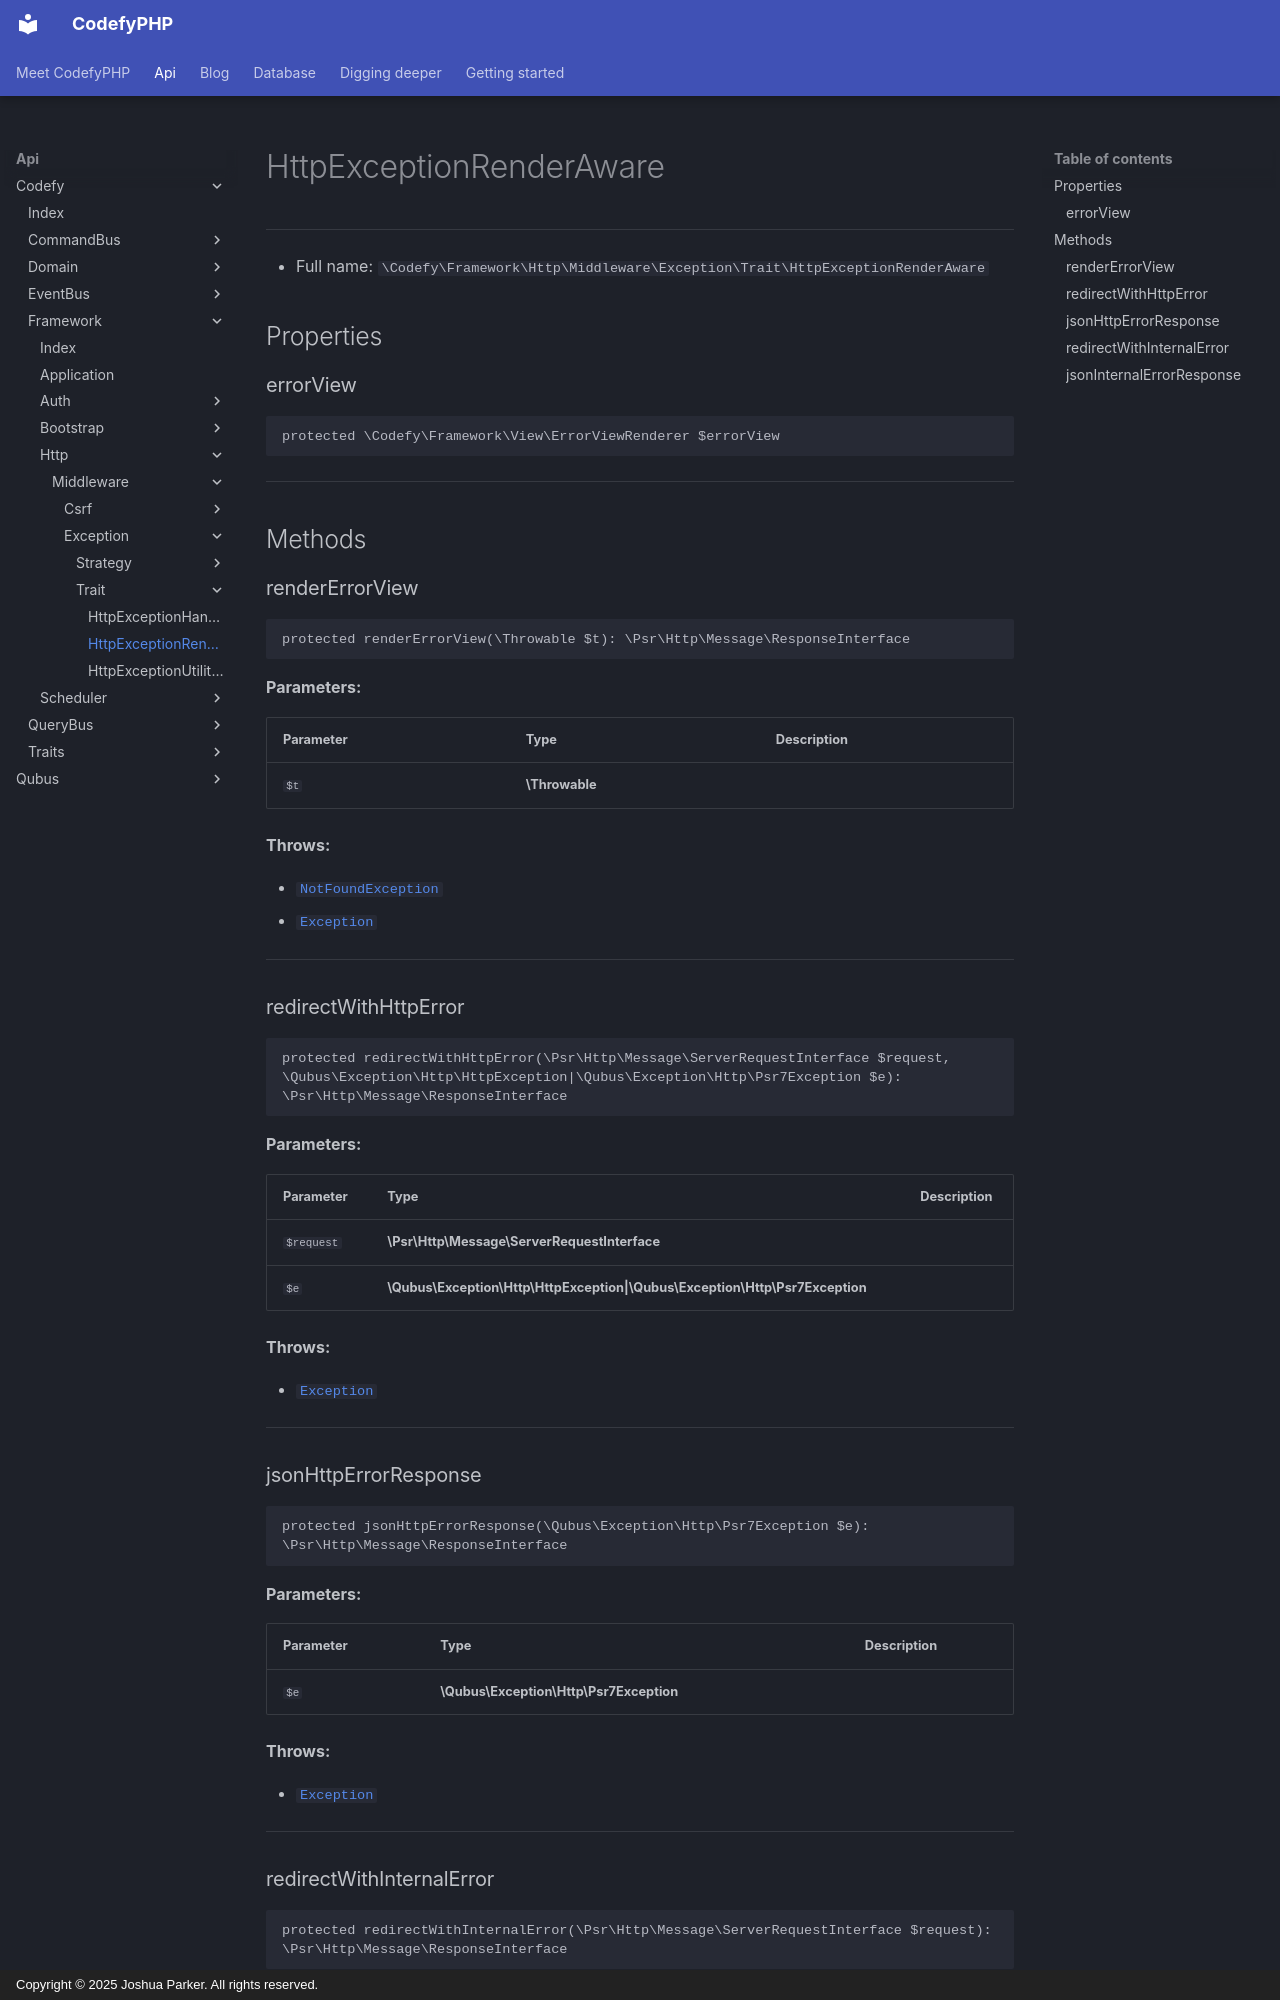

repository: codefyphp/docs · page: api/Codefy/Framework/Http/Middleware/Exception/Trait/HttpExceptionRenderAware/index.html · generator: mkdocs · copyright: Copyright © 2025 Joshua Parker. All rights reserved.

# HttpExceptionRenderAware

***

* Full name: `\Codefy\Framework\Http\Middleware\Exception\Trait\HttpExceptionRenderAware`

## Properties

### errorView

```php
protected \Codefy\Framework\View\ErrorViewRenderer $errorView
```

***

## Methods

### renderErrorView

```php
protected renderErrorView(\Throwable $t): \Psr\Http\Message\ResponseInterface
```

**Parameters:**

| Parameter | Type           | Description |
|-----------|----------------|-------------|
| `$t`      | **\Throwable** |             |

**Throws:**

- [`NotFoundException`](../../../../../../Qubus/Exception/Http/Client/NotFoundException.md)
- [`Exception`](../../../../../../Exception.md)

***
### redirectWithHttpError

```php
protected redirectWithHttpError(\Psr\Http\Message\ServerRequestInterface $request, \Qubus\Exception\Http\HttpException|\Qubus\Exception\Http\Psr7Exception $e): \Psr\Http\Message\ResponseInterface
```

**Parameters:**

| Parameter  | Type                                                                         | Description |
|------------|------------------------------------------------------------------------------|-------------|
| `$request` | **\Psr\Http\Message\ServerRequestInterface**                                 |             |
| `$e`       | **\Qubus\Exception\Http\HttpException\|\Qubus\Exception\Http\Psr7Exception** |             |

**Throws:**

- [`Exception`](../../../../../../Exception.md)

***
### jsonHttpErrorResponse

```php
protected jsonHttpErrorResponse(\Qubus\Exception\Http\Psr7Exception $e): \Psr\Http\Message\ResponseInterface
```

**Parameters:**

| Parameter | Type                                    | Description |
|-----------|-----------------------------------------|-------------|
| `$e`      | **\Qubus\Exception\Http\Psr7Exception** |             |

**Throws:**

- [`Exception`](../../../../../../Exception.md)

***
